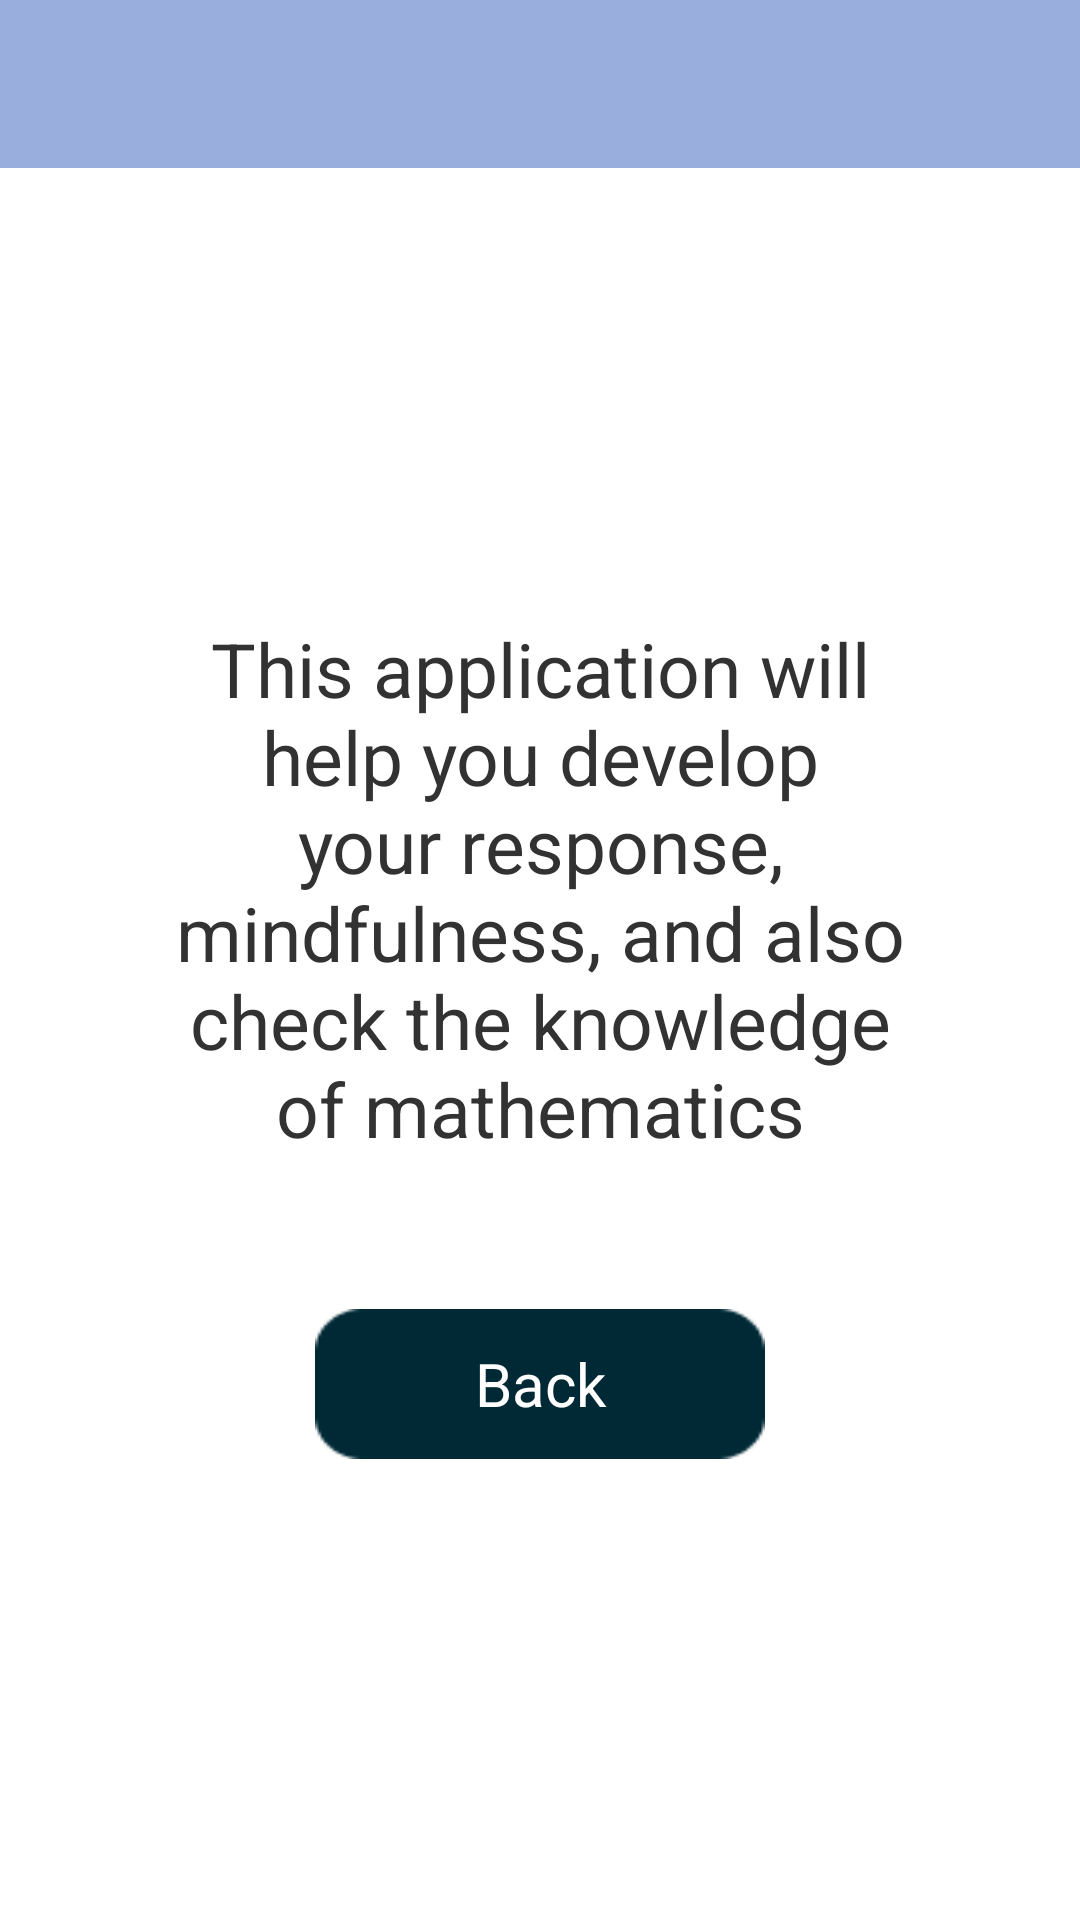

Layout XML and referenced resources for this Android screen:
<!-- AndroidManifest.xml: application theme AppTheme -->
<!-- res/layout/activity_about_page.xml -->
<?xml version="1.0" encoding="utf-8"?>

<LinearLayout
    android:orientation="vertical"
    xmlns:android="http://schemas.android.com/apk/res/android"
    xmlns:tools="http://schemas.android.com/tools"
    android:layout_width="match_parent"
    android:layout_height="match_parent"
    tools:context="com.example.fastanswer.AboutPage">

    <include layout="@layout/application_bar"/>

    <TextView
        android:id="@+id/AboutText"
        android:layout_width="match_parent"
        android:layout_height="wrap_content"

        android:layout_gravity="center"
        android:layout_marginTop="150dp"
        android:layout_marginRight="56dp"
        android:layout_marginLeft="56dp"
        android:layout_marginBottom="50dp"

        android:text="@string/about_text"
        android:textSize="25dp"
        android:gravity="center"/>

    <TextView
        android:id="@+id/AboutButtonBack"
        android:layout_width="150dp"
        android:layout_height="50dp"

        android:layout_gravity="center"
        android:gravity="center"

        android:background="@drawable/selector"

        android:text="@string/button_back"
        android:textSize="20dp"
        android:textColor="@color/white"/>

</LinearLayout>
<!-- res/layout/application_bar.xml (included above) -->
<FrameLayout xmlns:android="http://schemas.android.com/apk/res/android"
    android:layout_width="match_parent"
    android:layout_height="56dp"
    >

    <LinearLayout
        android:orientation="horizontal"
        android:id="@+id/convert_actionbar"
        android:layout_width="match_parent"
        android:layout_height="match_parent"
        android:background="#9AAEDD">

        <TextView
            android:id="@+id/convert_actionbar_title"
            android:layout_width="0dp"
            android:layout_height="wrap_content"
            android:layout_weight="1"

            android:layout_gravity="center_vertical"
            android:layout_marginLeft="56dp"
            android:layout_marginTop="4dp"
            android:layout_marginRight="4dp"
            android:layout_marginBottom="4dp"

            android:textSize="20sp"
            android:textStyle="bold"
            android:textColor="@color/MaterialDark"
            />

    </LinearLayout>

    <View android:layout_width="match_parent" android:layout_height="1dp" android:layout_gravity="bottom"/>

</FrameLayout>
<!-- resources referenced by this layout -->
<resources>
  <color name="MaterialDark">#333333</color>
  <color name="white">#FFFFFF</color>
  <!-- drawable selector (drawable) -->
  <?xml version="1.0" encoding="utf-8"?>
  
  <selector xmlns:android="http://schemas.android.com/apk/res/android">
      <corners android:radius="8dp" />
      <item android:state_pressed="true"  android:drawable="@drawable/img_bkg_gradient_click"/>
      <item android:state_pressed="false" android:drawable="@drawable/img_bkg_gradient"/>
  </selector>
  <string name="about_text">
          This application will help you develop your response, mindfulness, and also check the knowledge of mathematics
      </string>
  <string name="button_back">Back</string>
  <style name="AppTheme" parent="android:Theme.Holo.Light.NoActionBar">
          
      </style>
</resources>
